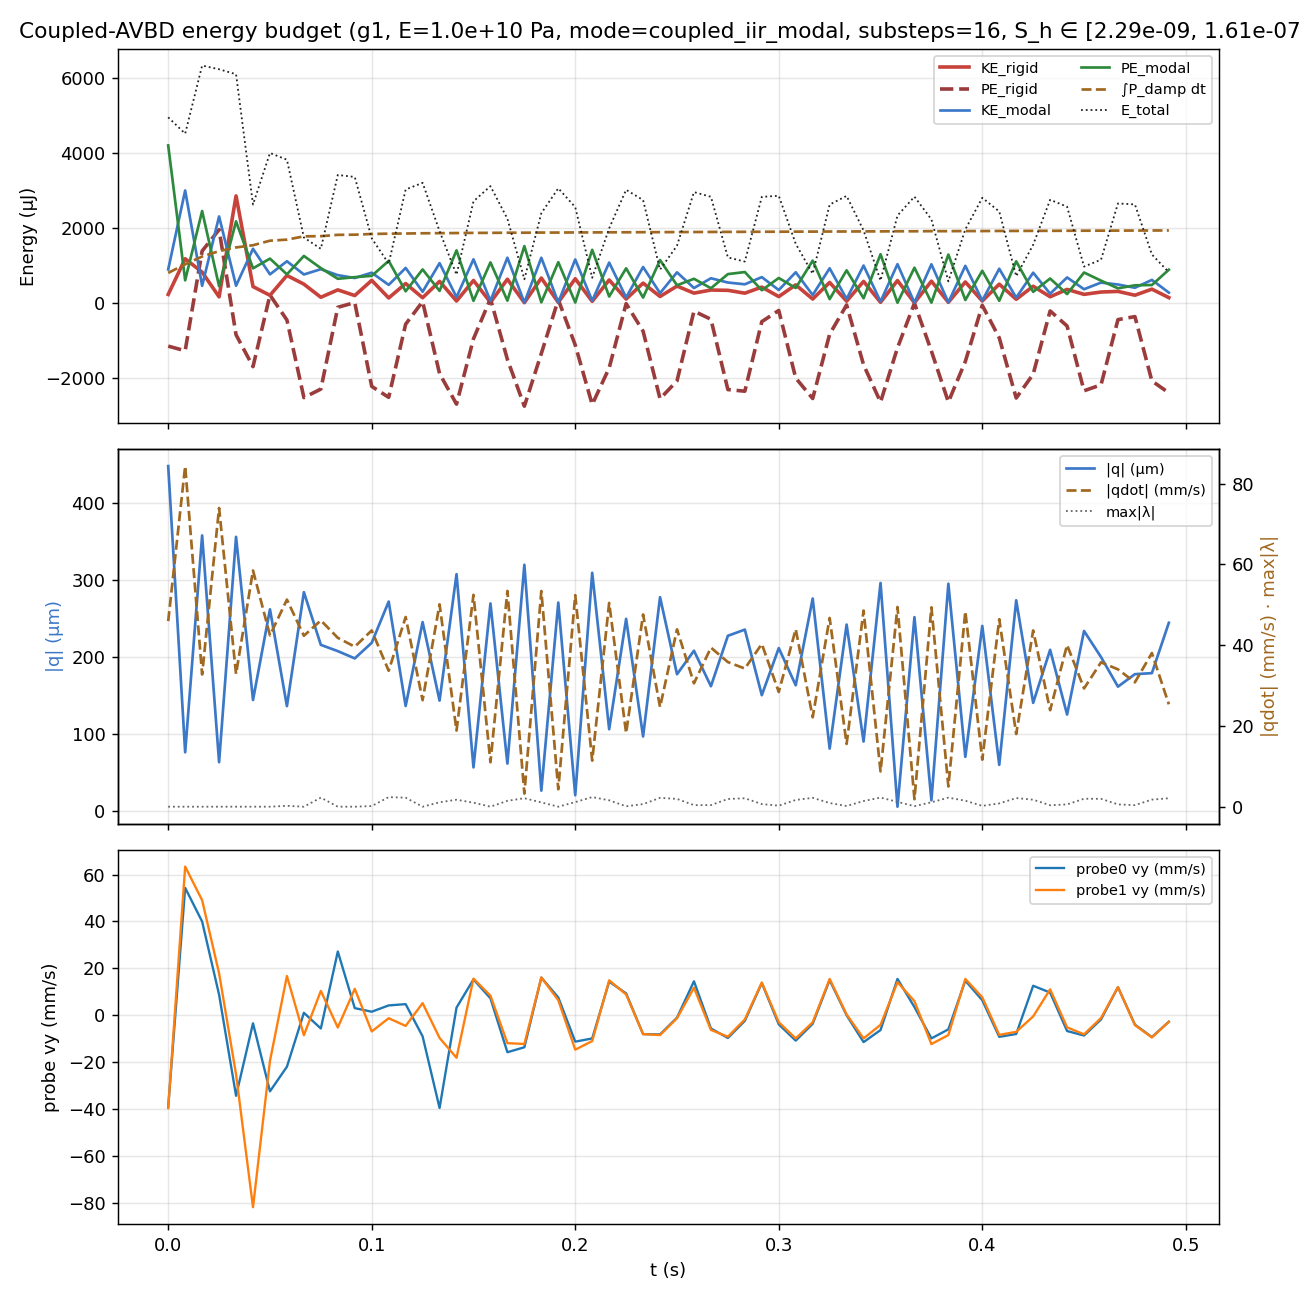

Source data for this figure (header and first rows):
step, t_s, KE_rigid_J, PE_rigid_J, KE_modal_J, PE_modal_J, P_damp_W, cum_damp_E_J, E_total_J, q_norm_m, qdot_norm, q_acc_norm, max_deflection_m, contact_lambda_max, min_S_h, max_S_h, postkick_calls, gain, damping_scale, eta, alpha_cap, cap_engagements, dE_modal, dE_rigid_loss
0, 0.0, 0.0002212, -0.001156, 0.0008881, 0.00419, 0.09545, 0.0007954, 0.004939, 0.0004478, 0.04594, 0.0, 0.0004792, 0.0, 2.294688119416087e-09, 1.6126592901455662e-07, 0, 1.0, 1.0, nan, 1.0, 0, -3.571795541837137e-05, 0.0
1, 0.008333, 0.001172, -0.001279, 0.00299, 0.0005977, 0.02741, 0.001024, 0.004505, 7.612456535632452e-05, 0.08432, 0.0, 9.520400783578666e-05, 0.0, 2.294688119416087e-09, 1.6126592901455662e-07, 0, 1.0, 1.0, nan, 1.0, 0, -2.149971276044953e-05, 0.0
2, 0.01667, 0.0008148, 0.001378, 0.0004509, 0.002444, 0.02487, 0.001231, 0.006318, 0.0003577, 0.03273, 0.0, 0.0003762, 0.0, 2.294688119416087e-09, 1.6126592901455662e-07, 0, 1.0, 1.0, nan, 1.0, 0, -1.4340614239325908e-05, 0.0
3, 0.025, 0.0001574, 0.001947, 0.002299, 0.0004412, 0.01738, 0.001376, 0.00622, 6.328847996362099e-05, 0.07393, 0.0, 7.973863715902815e-05, 0.0, 2.294688119416087e-09, 1.6126592901455662e-07, 0, 1.0, 1.0, nan, 1.0, 0, -5.045370108220943e-06, 0.0
4, 0.03333, 0.002846, -0.0008533, 0.0004537, 0.002168, 0.01172, 0.001474, 0.006088, 0.0003559, 0.03284, 0.0, 0.0003699, 0.0, 2.294688119416087e-09, 1.6126592901455662e-07, 0, 1.0, 1.0, nan, 1.0, 0, -9.941095648641207e-06, 0.0
5, 0.04167, 0.0004308, -0.001702, 0.001438, 0.0009165, 0.007047, 0.001532, 0.002615, 0.000144, 0.05847, 0.0, 0.0001642, 0.0, 2.294688119416087e-09, 1.6126592901455662e-07, 0, 1.0, 1.0, nan, 1.0, 0, -1.5548397906076789e-06, 0.0
6, 0.05, 0.0001978, 0.0002064, 0.0007566, 0.001176, 0.01451, 0.001653, 0.00399, 0.0002618, 0.0424, 0.0, 0.0002729, 0.0, 2.294688119416087e-09, 1.6126592901455662e-07, 0, 1.0, 1.0, nan, 1.0, 0, -9.351916869985641e-06, 0.0
7, 0.05833, 0.0007274, -0.0004604, 0.001105, 0.0007565, 0.003387, 0.001681, 0.00381, 0.0001361, 0.05126, 0.0, 0.0001545, 0.2182, 2.294688119416087e-09, 1.6126592901455662e-07, 0, 1.0, 1.0, nan, 1.0, 0, 9.458047127879673e-07, 0.0
8, 0.06667, 0.0004955, -0.002527, 0.0007532, 0.001247, 0.01048, 0.001769, 0.001738, 0.000284, 0.04231, 0.0, 0.0002909, 0.0, 2.294688119416087e-09, 1.6126592901455662e-07, 0, 1.0, 1.0, nan, 1.0, 0, -4.37810856650624e-06, 0.0
9, 0.075, 0.0001458, -0.002299, 0.0008943, 0.0009224, 0.0006291, 0.001774, 0.001437, 0.0002156, 0.04611, 0.0, 0.0002294, 2.242, 2.294688119416087e-09, 1.6126592901455662e-07, 0, 1.0, 1.0, nan, 1.0, 0, -1.7635402132044897e-05, 0.0
10, 0.08333, 0.000343, -0.0001208, 0.0007348, 0.0006384, 0.004212, 0.001809, 0.003404, 0.0002075, 0.0418, 0.0, 0.0002063, 0.0, 2.294688119416087e-09, 1.6126592901455662e-07, 0, 1.0, 1.0, nan, 1.0, 0, -1.6340960188763673e-06, 0.0
11, 0.09167, 0.000192, 4.607173788359143e-06, 0.0006596, 0.0006816, 0.0004437, 0.001813, 0.003351, 0.0001981, 0.0396, 0.0, 0.0002069, 0.0, 2.294688119416087e-09, 1.6126592901455662e-07, 0, 1.0, 1.0, nan, 1.0, 0, -6.586246177229475e-07, 0.0
12, 0.1, 0.0005967, -0.002228, 0.0008006, 0.0007165, 0.002299, 0.001832, 0.001718, 0.0002183, 0.04363, 0.0, 0.0002153, 0.1563, 2.294688119416087e-09, 1.6126592901455662e-07, 0, 1.0, 1.0, nan, 1.0, 0, 8.917876369626387e-07, 0.0
13, 0.1083, 0.0001281, -0.00252, 0.0004762, 0.001115, 0.0009987, 0.00184, 0.00104, 0.0002718, 0.03365, 0.0, 0.0002764, 2.37, 2.294688119416087e-09, 1.6126592901455662e-07, 0, 1.0, 1.0, nan, 1.0, 0, -1.5236463205704981e-05, 0.0
14, 0.1167, 0.0005116, -0.0005709, 0.0009269, 0.0003053, 0.0004356, 0.001844, 0.003017, 0.0001362, 0.04695, 0.0, 0.000131, 2.225, 2.294688119416087e-09, 1.6126592901455662e-07, 0, 1.0, 1.0, nan, 1.0, 0, -2.8583619011408315e-05, 0.0
15, 0.125, 0.0001339, 3.0221998306920617e-05, 0.0002924, 0.0008872, 0.0008315, 0.001851, 0.003194, 0.0002451, 0.02637, 0.0, 0.000246, 0.0, 2.294688119416087e-09, 1.6126592901455662e-07, 0, 1.0, 1.0, nan, 1.0, 0, -3.065099721181845e-07, 0.0
16, 0.1333, 0.0005697, -0.001888, 0.001055, 0.000316, 0.0004029, 0.001854, 0.001907, 0.0001432, 0.05008, 0.0, 0.0001399, 1.09, 2.294688119416087e-09, 1.6126592901455662e-07, 0, 1.0, 1.0, nan, 1.0, 0, 1.4210410188997963e-05, 0.0
17, 0.1417, 4.6181280764699796e-05, -0.002701, 0.0001495, 0.001395, 0.0003009, 0.001857, 0.0007468, 0.0003074, 0.01886, 0.0, 0.0003064, 1.723, 2.294688119416087e-09, 1.6126592901455662e-07, 0, 1.0, 1.0, nan, 1.0, 0, -6.598948360199202e-06, 0.0
18, 0.15, 0.0005933, -0.0009599, 0.001157, 5.097385735655698e-05, 0.0005398, 0.001861, 0.002702, 5.6541023378446836e-05, 0.05244, 0.0, 5.4709271899602464e-05, 0.9966, 2.294688119416087e-09, 1.6126592901455662e-07, 0, 1.0, 1.0, nan, 1.0, 0, -1.3883612525958681e-05, 0.0
19, 0.1583, 1.095479136841058e-05, 0.0001074, 5.0961189361403154e-05, 0.001075, 4.483595053480011e-05, 0.001862, 0.003106, 0.0002694, 0.01101, 0.0, 0.0002674, 0.0, 2.294688119416087e-09, 1.6126592901455662e-07, 0, 1.0, 1.0, nan, 1.0, 0, 6.6766825835423704e-09, 0.0
20, 0.1667, 0.000627, -0.00151, 0.0012, 5.578345341008333e-05, 0.0005104, 0.001866, 0.002239, 6.145123844688668e-05, 0.05341, 0.0, 6.13740041301344e-05, 1.45, 2.294688119416087e-09, 1.6126592901455662e-07, 0, 1.0, 1.0, nan, 1.0, 0, 2.163799323442431e-05, 0.0
21, 0.175, 2.3361387830409732e-06, -0.002755, 4.4419677387833095e-06, 0.001508, 5.227262098505757e-06, 0.001866, 0.000625, 0.0003196, 0.00325, 0.0, 0.0003188, 2.1, 2.294688119416087e-09, 1.6126592901455662e-07, 0, 1.0, 1.0, nan, 1.0, 0, -1.0597768649053905e-06, 0.0
22, 0.1833, 0.0006579, -0.001351, 0.001199, 1.046123109508432e-05, 0.0004486, 0.00187, 0.002386, 2.6282009994734573e-05, 0.05339, 0.0, 2.5930345943993576e-05, 1.062, 2.294688119416087e-09, 1.6126592901455662e-07, 0, 1.0, 1.0, nan, 1.0, 0, -1.6497444838508126e-05, 0.0
23, 0.1917, 9.28955853018808e-06, 8.156427476741185e-05, 7.833766297142319e-06, 0.00108, 2.2358484032273774e-05, 0.00187, 0.003049, 0.0002706, 0.004316, 0.0, 0.00027, 0.0, 2.294688119416087e-09, 1.6126592901455662e-07, 0, 1.0, 1.0, nan, 1.0, 0, -3.9125345607663245e-08, 0.0
24, 0.2, 0.0006396, -0.001126, 0.001153, 7.029574969100986e-06, 0.0004071, 0.001873, 0.002546, 2.0351671961775098e-05, 0.05236, 0.0, 1.945995831229049e-05, 1.135, 2.294688119416087e-09, 1.6126592901455662e-07, 0, 1.0, 1.0, nan, 1.0, 0, 1.6495815081591682e-05, 0.0
25, 0.2083, 3.7808100945186876e-05, -0.002711, 5.468594952511911e-05, 0.00141, 3.0054237702328182e-05, 0.001873, 0.0006647, 0.0003092, 0.0114, 0.0, 0.0003097, 2.385, 2.294688119416087e-09, 1.6126592901455662e-07, 0, 1.0, 1.0, nan, 1.0, 0, 9.191993845359282e-06, 0.0
26, 0.2167, 0.0006069, -0.001736, 0.00107, 0.0001659, 0.0003768, 0.001877, 0.001983, 0.000106, 0.05044, 0.0, 0.0001059, 1.58, 2.294688119416087e-09, 1.6126592901455662e-07, 0, 1.0, 1.0, nan, 1.0, 0, -2.3665314431517903e-05, 0.0
27, 0.225, 9.864035288690715e-05, -2.3829000804575324e-05, 0.0001395, 0.0009171, 5.136079666513518e-05, 0.001877, 0.003008, 0.0002493, 0.01822, 0.0, 0.0002496, 0.1001, 2.294688119416087e-09, 1.6126592901455662e-07, 0, 1.0, 1.0, nan, 1.0, 0, -6.170136364754778e-07, 0.0
28, 0.2333, 0.0005233, -0.0007573, 0.0009521, 0.0001379, 0.0003377, 0.00188, 0.002736, 9.66305093058127e-05, 0.04758, 0.0, 9.635657738107422e-05, 0.6371, 2.294688119416087e-09, 1.6126592901455662e-07, 0, 1.0, 1.0, nan, 1.0, 0, 8.437755301548763e-06, 0.0
29, 0.2417, 0.0001669, -0.002557, 0.0002557, 0.001136, 8.970744570568193e-05, 0.00188, 0.0008823, 0.0002775, 0.02466, 0.0, 0.0002783, 2.189, 2.294688119416087e-09, 1.6126592901455662e-07, 0, 1.0, 1.0, nan, 1.0, 0, 1.7393580764917807e-05, 0.0
30, 0.25, 0.0004441, -0.002081, 0.0008102, 0.0004649, 0.000286, 0.001883, 0.001521, 0.0001775, 0.04389, 0.0, 0.000178, 1.929, 2.294688119416087e-09, 1.6126592901455662e-07, 0, 1.0, 1.0, nan, 1.0, 0, -2.465292076360968e-05, 0.0
31, 0.2583, 0.0002562, -0.0002231, 0.0003922, 0.0006383, 0.0001385, 0.001884, 0.002948, 0.000208, 0.03054, 0.0, 0.0002081, 0.3869, 2.294688119416087e-09, 1.6126592901455662e-07, 0, 1.0, 1.0, nan, 1.0, 0, -3.7917871182160424e-06, 0.0
32, 0.2667, 0.0003387, -0.0004408, 0.0006523, 0.0003865, 0.000229, 0.001886, 0.002823, 0.0001619, 0.03938, 0.0, 0.0001619, 0.3916, 2.294688119416087e-09, 1.6126592901455662e-07, 0, 1.0, 1.0, nan, 1.0, 0, 4.168414316934417e-06, 0.0
33, 0.275, 0.0003308, -0.002313, 0.0005389, 0.000763, 0.0001899, 0.001888, 0.001207, 0.0002274, 0.0358, 0.0, 0.0002278, 1.909, 2.294688119416087e-09, 1.6126592901455662e-07, 0, 1.0, 1.0, nan, 1.0, 0, 2.109722022482956e-05, 0.0
34, 0.2833, 0.0002551, -0.002356, 0.0004917, 0.0008178, 0.0001726, 0.001889, 0.001097, 0.0002354, 0.03419, 0.0, 0.000236, 2.087, 2.294688119416087e-09, 1.6126592901455662e-07, 0, 1.0, 1.0, nan, 1.0, 0, -2.0068994764146746e-05, 0.0
35, 0.2917, 0.0004172, -0.0005031, 0.0006823, 0.0003332, 0.0002396, 0.001891, 0.002821, 0.0001503, 0.04028, 0.0, 0.0001501, 0.6481, 2.294688119416087e-09, 1.6126592901455662e-07, 0, 1.0, 1.0, nan, 1.0, 0, -8.061181350402756e-06, 0.0
36, 0.3, 0.000164, -0.0002052, 0.0003391, 0.0006593, 0.0001192, 0.001892, 0.002849, 0.0002114, 0.0284, 0.0, 0.0002114, 0.2596, 2.294688119416087e-09, 1.6126592901455662e-07, 0, 1.0, 1.0, nan, 1.0, 0, 1.9327699146360136e-06, 0.0
37, 0.3083, 0.0004771, -0.002006, 0.0008122, 0.0003929, 0.000285, 0.001894, 0.001571, 0.0001632, 0.04395, 0.0, 0.0001635, 1.667, 2.294688119416087e-09, 1.6126592901455662e-07, 0, 1.0, 1.0, nan, 1.0, 0, 2.1927700000190335e-05, 0.0
38, 0.3167, 9.978197222831231e-05, -0.002551, 0.000206, 0.001122, 7.244191096356617e-05, 0.001895, 0.000772, 0.0002758, 0.02214, 0.0, 0.0002763, 2.194, 2.294688119416087e-09, 1.6126592901455662e-07, 0, 1.0, 1.0, nan, 1.0, 0, -1.3048438408859659e-05, 0.0
39, 0.325, 0.0005404, -0.0008371, 0.0009178, 9.660068419666293e-05, 0.000322, 0.001898, 0.002615, 8.090230194521848e-05, 0.04672, 0.0, 8.06888751281523e-05, 0.9105, 2.294688119416087e-09, 1.6126592901455662e-07, 0, 1.0, 1.0, nan, 1.0, 0, -1.2838056102397726e-05, 0.0
40, 0.3333, 4.1901142249956617e-05, -5.8919329650702294e-05, 0.0001015, 0.0008634, 3.572751026310076e-05, 0.001898, 0.002846, 0.0002419, 0.01553, 0.0, 0.0002419, 0.1616, 2.294688119416087e-09, 1.6126592901455662e-07, 0, 1.0, 1.0, nan, 1.0, 0, 6.168437971616411e-07, 0.0
41, 0.3417, 0.0005682, -0.001653, 0.0009911, 0.0001197, 0.0003478, 0.001901, 0.001926, 9.004173430862473e-05, 0.04855, 0.0, 9.037260360334643e-05, 1.401, 2.294688119416087e-09, 1.6126592901455662e-07, 0, 1.0, 1.0, nan, 1.0, 0, 1.9867087485397634e-05, 0.0
42, 0.35, 1.1850974812164696e-05, -0.002646, 3.197031371314102e-05, 0.001292, 1.1375478046155021e-05, 0.001901, 0.0005907, 0.000296, 0.008719, 0.0, 0.0002965, 2.255, 2.294688119416087e-09, 1.6126592901455662e-07, 0, 1.0, 1.0, nan, 1.0, 0, -4.3209571352926125e-06, 0.0
43, 0.3583, 0.0005908, -0.001201, 0.001028, 5.087658269053228e-07, 0.0003607, 0.001904, 0.002322, 5.459963988681544e-06, 0.04944, 0.0, 5.233544457313563e-06, 1.196, 2.294688119416087e-09, 1.6126592901455662e-07, 0, 1.0, 1.0, nan, 1.0, 0, -1.7599414196780476e-05, 0.0
44, 0.3667, 2.4109429579053433e-07, -1.3133072935046916e-05, 1.4538229869130828e-06, 0.0009336, 7.098599537384161e-07, 0.001904, 0.002826, 0.0002516, 0.001859, 0.0, 0.0002516, 0.1376, 2.294688119416087e-09, 1.6126592901455662e-07, 0, 1.0, 1.0, nan, 1.0, 0, -1.925878581414929e-08, 0.0
45, 0.375, 0.0005744, -0.001288, 0.001024, 2.882996240886502e-06, 0.0003594, 0.001907, 0.00222, 1.3776329671277514e-05, 0.04935, 0.0, 1.4045359413433674e-05, 1.096, 2.294688119416087e-09, 1.6126592901455662e-07, 0, 1.0, 1.0, nan, 1.0, 0, 1.5516774470828972e-05, 0.0
46, 0.3833, 1.1272851837141286e-05, -0.002643, 1.0572106891343638e-05, 0.001284, 3.891507977554748e-06, 0.001907, 0.0005702, 0.000295, 0.005014, 0.0, 0.0002955, 2.235, 2.294688119416087e-09, 1.6126592901455662e-07, 0, 1.0, 1.0, nan, 1.0, 0, 4.84429126940719e-06, 0.0
47, 0.3917, 0.0005535, -0.001565, 0.000983, 7.282549479358952e-05, 0.000345, 0.00191, 0.001954, 7.021003992929985e-05, 0.04835, 0.0, 7.053176112889906e-05, 1.481, 2.294688119416087e-09, 1.6126592901455662e-07, 0, 1.0, 1.0, nan, 1.0, 0, -2.1188479983469096e-05, 0.0
48, 0.4, 4.6150647977647495e-05, -6.859768211189875e-05, 5.7003116389072475e-05, 0.0008509, 2.015368473195199e-05, 0.00191, 0.002795, 0.0002402, 0.01164, 0.0, 0.0002402, 0.2076, 2.294688119416087e-09, 1.6126592901455662e-07, 0, 1.0, 1.0, nan, 1.0, 0, -8.822149551144815e-07, 0.0
49, 0.4083, 0.0004946, -0.0009341, 0.0009058, 5.276638498859018e-05, 0.0003178, 0.001913, 0.002432, 5.979195424943372e-05, 0.04641, 0.0, 5.9609705881894804e-05, 0.8093, 2.294688119416087e-09, 1.6126592901455662e-07, 0, 1.0, 1.0, nan, 1.0, 0, 1.060146622554835e-05, 0.0
50, 0.4167, 9.187379292508995e-05, -0.002538, 0.0001361, 0.001104, 4.789665401617085e-05, 0.001913, 0.0007071, 0.0002735, 0.01799, 0.0, 0.000274, 2.131, 2.294688119416087e-09, 1.6126592901455662e-07, 0, 1.0, 1.0, nan, 1.0, 0, 1.26889983052751e-05, 0.0
51, 0.425, 0.0004396, -0.001902, 0.0008006, 0.0002907, 0.000281, 0.001915, 0.001544, 0.0001403, 0.04363, 0.0, 0.0001407, 1.734, 2.294688119416087e-09, 1.6126592901455662e-07, 0, 1.0, 1.0, nan, 1.0, 0, -2.2089656315984942e-05, 0.0
52, 0.4333, 0.0001597, -0.0002185, 0.0002399, 0.0006453, 8.429088009511031e-05, 0.001916, 0.002743, 0.0002092, 0.02389, 0.0, 0.0002091, 0.3584, 2.294688119416087e-09, 1.6126592901455662e-07, 0, 1.0, 1.0, nan, 1.0, 0, -2.793743873045801e-06, 0.0
53, 0.4417, 0.000356, -0.0006196, 0.000674, 0.000231, 0.0002365, 0.001918, 0.002559, 0.0001251, 0.04003, 0.0, 0.000125, 0.5664, 2.294688119416087e-09, 1.6126592901455662e-07, 0, 1.0, 1.0, nan, 1.0, 0, 6.270547738512593e-06, 0.0
54, 0.45, 0.0002233, -0.002345, 0.0003604, 0.0008053, 0.0001265, 0.001919, 0.0009634, 0.0002336, 0.02927, 0.0, 0.0002341, 1.965, 2.294688119416087e-09, 1.6126592901455662e-07, 0, 1.0, 1.0, nan, 1.0, 0, 1.7956035214753384e-05, 0.0
55, 0.4583, 0.0002858, -0.002186, 0.0005371, 0.0005889, 0.0001885, 0.001921, 0.001146, 0.0001998, 0.03574, 0.0, 0.0002002, 1.944, 2.294688119416087e-09, 1.6126592901455662e-07, 0, 1.0, 1.0, nan, 1.0, 0, -1.985734562012873e-05, 0.0
56, 0.4667, 0.0003022, -0.0004494, 0.0004862, 0.0003841, 0.0001706, 0.001922, 0.002645, 0.0001614, 0.034, 0.0, 0.0001613, 0.5658, 2.294688119416087e-09, 1.6126592901455662e-07, 0, 1.0, 1.0, nan, 1.0, 0, -6.0164974138880375e-06, 0.0
57, 0.475, 0.0002006, -0.0003687, 0.0003988, 0.000465, 0.0001399, 0.001923, 0.002619, 0.0001776, 0.0308, 0.0, 0.0001775, 0.3803, 2.294688119416087e-09, 1.6126592901455662e-07, 0, 1.0, 1.0, nan, 1.0, 0, 3.141086973236138e-06, 0.0
58, 0.4833, 0.0003622, -0.002082, 0.0006086, 0.0004722, 0.0002135, 0.001925, 0.001286, 0.0001789, 0.03804, 0.0, 0.0001793, 1.749, 2.294688119416087e-09, 1.6126592901455662e-07, 0, 1.0, 1.0, nan, 1.0, 0, 2.011350393973108e-05, 0.0
59, 0.4917, 0.0001365, -0.002401, 0.0002701, 0.0008805, 9.47774160372853e-05, 0.001926, 0.0008125, 0.0002443, 0.02534, 0.0, 0.0002448, 2.096, 2.294688119416087e-09, 1.6126592901455662e-07, 0, 1.0, 1.0, nan, 1.0, 0, -1.4656777839320775e-05, 0.0
